Image classification data set "splits" (Varshapandey-8757/Kidney_stone_Detection_system on GitHub). Class labels (2): normal, stone.

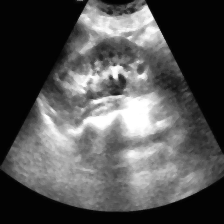
Label: normal

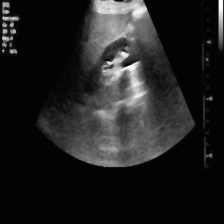
Label: stone

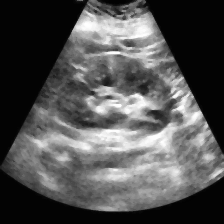
Label: normal

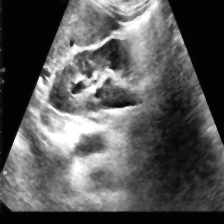
Label: stone

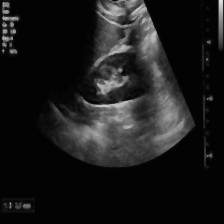
Label: stone

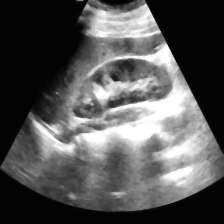
Label: normal
